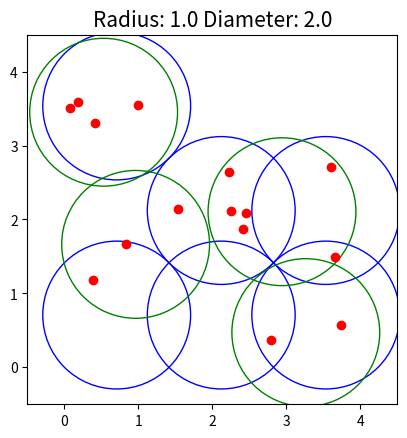

Recreate this plot in Python. (Note: this script raises an exception after producing the figure.)
import math

import matplotlib.pyplot as plt
import numpy as np
import copy
import random
print(math.sqrt(1/2))
def distance_between_two_points(p1, p2):
    return math.sqrt( ((p1[0]-p2[0])**2)+((p1[1]-p2[1])**2))

def is_center_valid(center, radius, points_inside_disk):
    for point in points_inside_disk:
        if(distance_between_two_points(center, point) > radius):
            return False
    return True


def my_algo(points, radius):
    clusters = []
    centers = []
    covered_points = []
    uncovered_points = sorted(points, key=lambda x: x[0])
    # run till all the points are covered
    while(0 != len(uncovered_points)):
        # how to cover this point best way possible
        point = uncovered_points[0]

        points_covered_by_disc = [point]
        best_center_found = point

        for j in range(1,len(uncovered_points)):
            point_candidate = uncovered_points[j]
            
            # last possible point is reached. next point's x value is too big to be in the same disc
            if(point_candidate[0] - point[0] > radius * 2):
                break
            # find new center and record if the point_candidate can be covered by the same disc.
            # if the point_candidate can not be covered with the points_covered_by_disc, ignore it 
            else:
                candidate_points_covered_by_disc = copy.deepcopy(points_covered_by_disc)
                # save the candidate point
                candidate_points_covered_by_disc.append(point_candidate)
                min_x = min(candidate_points_covered_by_disc, key = lambda x: x[0])[0]
                max_x = max(candidate_points_covered_by_disc, key = lambda x: x[0])[0]

                min_y = min(candidate_points_covered_by_disc, key = lambda x: x[1])[1]
                max_y = max(candidate_points_covered_by_disc, key = lambda x: x[1])[1]
                
                candidate_center = [(max_x + min_x) / 2 , (max_y + min_y) / 2]

                if(is_center_valid(candidate_center, radius, candidate_points_covered_by_disc)):
                    points_covered_by_disc = candidate_points_covered_by_disc
                    best_center_found = candidate_center
                # else:
                    # center is not valid, it will try the next point

        # save the best center
        centers.append(best_center_found)
        # save the covered points
        covered_points = covered_points + points_covered_by_disc
        for covered_point in points_covered_by_disc:
            uncovered_points.remove(covered_point)

    return centers

##########################################################
def distance(p1, p2):
    return math.sqrt((p2[0] - p1[0])**2 + (p2[1] - p1[1])**2)

def GHS(P):
    H = set()
    Disk_Centers = set()

    for p in P:
        v = math.floor(p[0] / math.sqrt(2))
        h = math.floor(p[1] / math.sqrt(2))
        print(v)
        print(h)
        print(H)

        if (v, h) in H:
            continue
        elif p[0] >= (math.sqrt(2) * (v + 1.5) - 1) and ((v + 1, h) in H) and (distance(p, (math.sqrt(2) * (v + 1) + math.sqrt(1/2), math.sqrt(2) * h + math.sqrt(1/2))) <= 1):
            continue
        elif p[0] <= (math.sqrt(2) * (v - 0.5) + 1) and ((v - 1, h) in H) and (distance(p, (math.sqrt(2) * (v - 1) + math.sqrt(1/2), math.sqrt(2) * h + math.sqrt(1/2))) <= 1):
            continue
        elif p[1] >= (math.sqrt(2) * (h + 1.5) - 1) and ((v, h + 1) in H) and (distance(p, (math.sqrt(2) * v + math.sqrt(1/2), math.sqrt(2) * (h + 1) + math.sqrt(1/2))) <= 1):
            continue
        elif p[1] <= (math.sqrt(2) * (h - 0.5) + 1) and ((v, h - 1) in H) and (distance(p, (math.sqrt(2) * v + math.sqrt(1/2), math.sqrt(2) * (h - 1) + math.sqrt(1/2))) <= 1):
            continue
        else:
            H.add((v, h))
            Disk_Centers.add((math.sqrt(2) * v + math.sqrt(1/2), math.sqrt(2) * h + math.sqrt(1/2)))

    return Disk_Centers
##########################################################

number_of_test = 5

for i in range(number_of_test):
    number_of_points = 15
    points = []
    # points = [[-10, -9], [-1, 6], [4, -10], [9, 8]]
    for j in range(number_of_points):
        # x = random.randint(-10,10)
        # y = random.randint(-10,10)
        x = random.uniform(0.0, 4.0)
        y = random.uniform(0.0, 4.0)
        points.append([x,y])
    radius = 1.0

    # centers = GHS(points, radius)
    centers = GHS(points)#, radius)
    my_centers = my_algo(points, radius)#, radius)


    print("centers")
    print(centers)
    print("radius")
    print(radius)

    fig, ax = plt.subplots()
    ax.set_title('Radius: {} Diameter: {}'.format(radius,radius * 2), fontsize=15)
    ax.set_xlim((-0.5, 4.5))
    ax.set_ylim((-0.5, 4.5))
    # ax.set_xlim((0, 2))
    # ax.set_ylim((0, 2))
    for point in points:
        plt.plot(point[0],point[1],'ro')
        
    for center in centers:
        circle2 = plt.Circle((center[0],center[1]), radius, color='b', fill=False)
        # plt.plot(center[0],center[1],'r*')
        # plt.text(center[0],center[1]-0.5,'({}, {})'.format(center[0], center[1]))
        ax.add_artist(circle2)

    for center in my_centers:
        circle2 = plt.Circle((center[0],center[1]), radius, color='g', fill=False)
        # plt.plot(center[0],center[1],'r*')
        # plt.text(center[0],center[1]-0.5,'({}, {})'.format(center[0], center[1]))
        ax.add_artist(circle2)
    ax.set_aspect('equal')
    # for circle in circles:
    #     ax.add_artist(circle)
    # plt.show()
    plt.savefig('test_cases/my_plot'+str(i)+'.png')

    # for point in points:
    #     plt.plot(point[0],point[1],'ro')
    #     plt.text(point[0],point[1]+0.5,'({}, {})'.format(point[0], point[1]))
    # plt.savefig('test_cases/my_plot'+str(i)+'_1.png')
    
    # for center in centers:
    #     plt.plot(center[0],center[1],'r*')
    #     plt.text(center[0],center[1]-0.5,'({}, {})'.format(center[0], center[1]))
    # plt.savefig('test_cases/my_plot'+str(i)+'_2.png')
    
    # for a in range(len(points)):
    #     for b in range(a+1, len(points)):
    #         length_between_two_points = distance_between_two_points(points[a], points[b])
    #         plt.plot([points[a][0],points[b][0]] ,[points[a][1],points[b][1]], marker = 'o')
    #         plt.text((points[a][0]+points[b][0])/2,(points[a][1]+points[b][1])/2+0.5,'{}'.format(round(length_between_two_points,2)))

    
    # plt.savefig('test_cases/my_plot'+str(i)+'_3.png')
